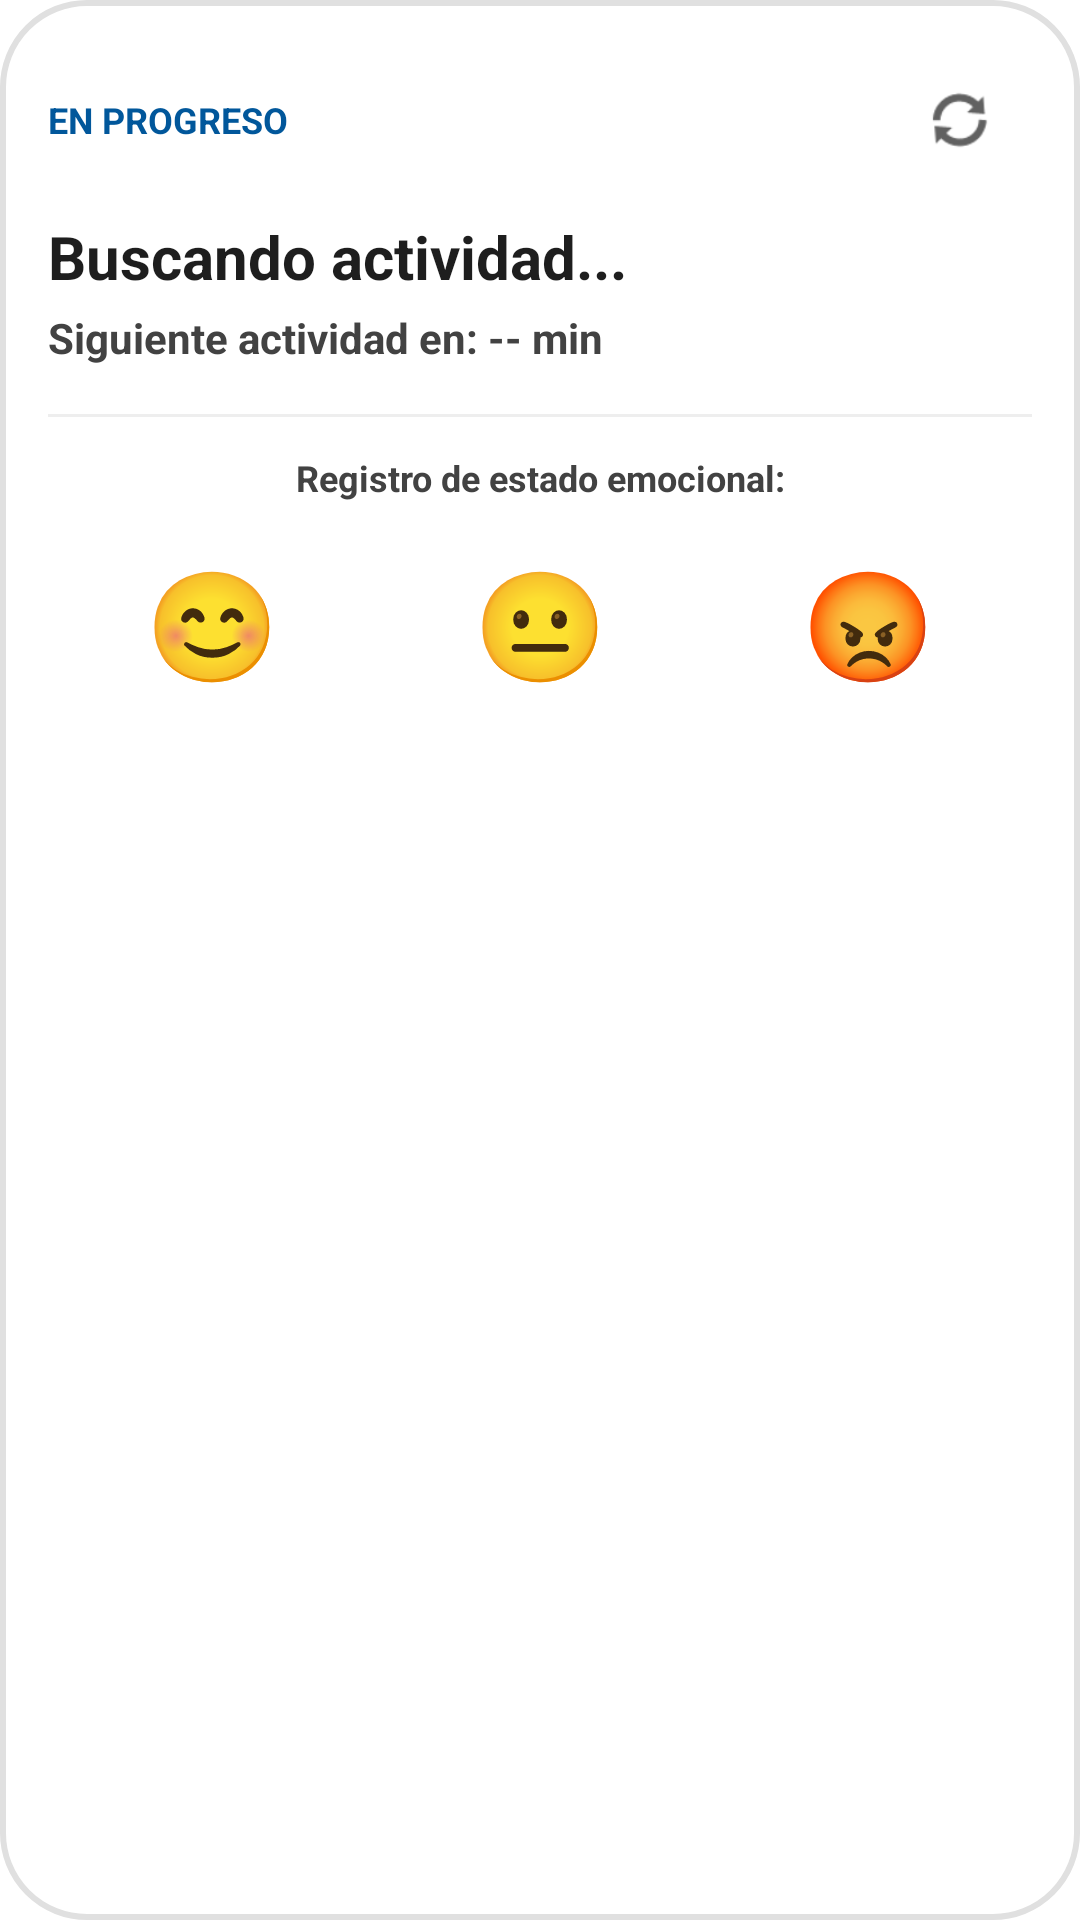

Reconstruct the res/layout file that produces this screen, plus the resources it refers to.
<!-- AndroidManifest.xml: application theme Theme.App.Start -->
<!-- res/layout/widget_child_session_monitor.xml -->
<?xml version="1.0" encoding="utf-8"?>
<LinearLayout xmlns:android="http://schemas.android.com/apk/res/android"
    xmlns:tools="http://schemas.android.com/tools"
    android:id="@+id/widget_session_background"
    android:layout_width="match_parent"
    android:layout_height="match_parent"
    android:background="@drawable/background_widget_session"
    android:orientation="vertical"
    android:padding="16dp"
    tools:ignore="VisualLintBounds,VisualLintSystemNav,LayoutFidelity,TextContrastCheck">

    <LinearLayout
        android:layout_width="match_parent"
        android:layout_height="wrap_content"
        android:orientation="horizontal"
        android:gravity="center_vertical"
        android:layout_marginBottom="8dp">

        <TextView
            android:layout_width="0dp"
            android:layout_height="wrap_content"
            android:layout_weight="1"
            android:text="@string/widget_progreso"
            android:textSize="12sp"
            android:textStyle="bold"
            android:textColor="#01579B" /> <ImageButton
        android:id="@+id/btn_refresh_session"
        android:layout_width="48dp"
        android:layout_height="48dp"
        android:padding="12dp"
        android:background="?android:attr/selectableItemBackgroundBorderless"
        android:scaleType="centerInside"
        android:src="@android:drawable/ic_popup_sync"
        android:tint="#616161"
        android:contentDescription="@string/widget_refrescar" /> </LinearLayout>

    <TextView
        android:id="@+id/tv_actividad_actual"
        android:layout_width="match_parent"
        android:layout_height="wrap_content"
        android:text="@string/widget_buscando"
        android:textSize="20sp"
        android:textStyle="bold"
        android:textColor="#1E1E1E"
        android:maxLines="2"
        android:ellipsize="end"
        android:layout_marginBottom="4dp" />

    <TextView
        android:id="@+id/tv_tiempo_restante"
        android:layout_width="match_parent"
        android:layout_height="wrap_content"
        android:text="@string/widget_siguiente_actividad"
        android:textSize="14sp"
        android:textStyle="bold"
        android:textColor="#424242"
        android:layout_marginBottom="16dp" /> <ImageView
    android:layout_width="match_parent"
    android:layout_height="1dp"
    android:background="#EEEEEE"
    android:importantForAccessibility="no"
    android:layout_marginBottom="12dp" />

    <TextView
        android:layout_width="match_parent"
        android:layout_height="wrap_content"
        android:text="@string/widget_registro_emocional"
        android:textSize="12sp"
        android:textStyle="bold"
        android:textColor="#424242"
        android:gravity="center"
        android:layout_marginBottom="8dp" /> <LinearLayout
    android:layout_width="match_parent"
    android:layout_height="wrap_content"
    android:orientation="horizontal"
    android:gravity="center"
    android:weightSum="3">
    <TextView
        android:id="@+id/btn_emoji_tranquilo"
        android:layout_width="0dp"
        android:layout_height="wrap_content"
        android:layout_weight="1"
        android:text="@string/emoji_tranquilo"
        android:textSize="36sp"
        android:gravity="center"
        android:padding="8dp"
        android:background="?android:attr/selectableItemBackgroundBorderless" />
    <TextView
        android:id="@+id/btn_emoji_ansioso"
        android:layout_width="0dp"
        android:layout_height="wrap_content"
        android:layout_weight="1"
        android:text="@string/emoji_ansioso"
        android:textSize="36sp"
        android:gravity="center"
        android:padding="8dp"
        android:background="?android:attr/selectableItemBackgroundBorderless" />
    <TextView
        android:id="@+id/btn_emoji_crisis"
        android:layout_width="0dp"
        android:layout_height="wrap_content"
        android:layout_weight="1"
        android:text="@string/emoji_crisis"
        android:textSize="36sp"
        android:gravity="center"
        android:padding="8dp"
        android:background="?android:attr/selectableItemBackgroundBorderless" />
</LinearLayout>
</LinearLayout>
<!-- resources referenced by this layout -->
<resources>
  <!-- drawable background_widget_session (drawable) -->
  <?xml version="1.0" encoding="utf-8"?>
  
  <shape xmlns:android="http://schemas.android.com/apk/res/android"
      android:shape="rectangle">
      <solid android:color="#FFFFFF" />
      <corners android:radius="28dp" />
      <stroke
          android:width="2dp"
          android:color="#E0E0E0" />
  </shape>
  <string name="emoji_ansioso">😐</string>
  <string name="emoji_crisis">😡</string>
  <string name="emoji_tranquilo">😊</string>
  <string name="widget_buscando">Buscando actividad...</string>
  <string name="widget_progreso">EN PROGRESO</string>
  <string name="widget_refrescar">Refrescar</string>
  <string name="widget_registro_emocional">Registro de estado emocional:</string>
  <string name="widget_siguiente_actividad">Siguiente actividad en: -- min</string>
  <style name="Theme.App.Start" parent="Theme.SplashScreen">
          <item name="windowSplashScreenAnimatedIcon">@mipmap/quantic_icon_foreground</item>
          <item name="windowSplashScreenAnimationDuration">300</item>
          <item name="windowSplashScreenBackground">@color/white</item>
          <item name="postSplashScreenTheme">@style/Theme.UPad</item>
      </style>
  <style name="Theme.UPad" parent="Theme.AppCompat.Light.NoActionBar" />
  <!-- not gathered from this repository: default colours our renderer supplied (Android Studio template values) -->
  <color name="white">#FFFFFFFF</color>
</resources>
